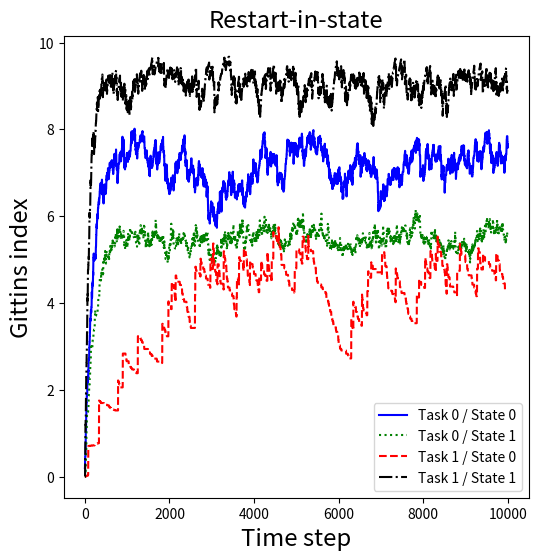
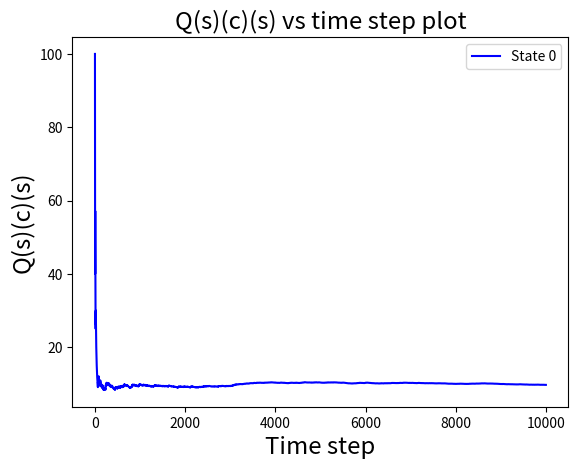

Recreate these plots in Python, in order.
# -*- coding: utf-8 -*-
"""
Created on Tue Aug 20 08:26:20 2024

@author: Harshit
"""

#!/usr/bin/env python
# coding: utf-8

# In[96]:


import numpy as np
from collections import defaultdict
import csv
from numpy import random
from mpmath import mp
import time 
from copy import deepcopy
import copy 
import matplotlib.pyplot as plt
# no. of tasks = phi
# no. of states = S
# current task = task (0 or 1)
# current state = s (a list of cardinality phi)
# continue action = 0
# restart action = 1

# In[97]:


class envir():
    def __init__(self):
        self.P_zero =[(0.3,0.7),
                      (0.7,0.3)]
        self.P_one = [(0.9,0.1),
                      (0.1,0.9)]
        self.rewards = [(1,10),
                        (1,10)]
    def step(self,s,action):
        next_state = deepcopy(s)
        if action == 0:
            next_state[action]= np.random.choice(2,p=self.P_zero[s[action]])
        else:
            next_state[action]= np.random.choice(2,p=self.P_one[s[action]])
        reward = self.rewards[s[action]][next_state[action]]
        return next_state,reward
            



# In[98]:


class Agent():
    def __init__(self,alpha,T,gamma):
        self.Q_values = np.zeros((2,2,2,2))
        self.phi = 2
        self.alpha = alpha
        self.T = T
        self.gamma = gamma
    
    def activate_task(self,s,T):        
        summ = 0 
        p = [0]*len(s)
        prob = [0]*len(s)
        for i in range(len(s)):
            summ += mp.exp((self.Q_values[s[i]][0][s[i]])/T)
            p[i] = mp.exp((self.Q_values[s[i]][0][s[i]])/T)
        for i in range(len(s)):
            prob[i] = p[i]/summ
        task = random.choice(5,1,p=prob)
        return task[0]
    
    def activate_task_eps_greedy(self,s,epsilon):
        r = random.random()
        if r < epsilon:
            action = np.random.choice(2)
        else:
            gre = [0]*len(s)
            for i in range(len(s)):
                gre[i] = self.Q_values[s[i]][0][s[i]][i]
            action = np.argmax(gre)
        return action
    
    def check_best_action(self,state):
        if state[1] == 1:
            return 1
        elif state[0] == 0:
            return 0
        elif state[0] == 1:
            return 0 
        else:
            return 1 

        
    def act_greedy(self,s,restart_prob,task):
        return max((self.Q_values[s[task]][0][restart_prob][task]),(self.Q_values[s[task]][1][restart_prob][task]))
    
    def update(self,s,next_state,reward,task):
        for k in range(2):
            self.Q_values[s[task]][0][k][task] = (1-self.alpha)*(self.Q_values[s[task]][0][k][task]) + self.alpha*(reward+self.gamma*(self.act_greedy(next_state,k,task)))
            self.Q_values[k][1][s[task]][task] = (1-self.alpha)*(self.Q_values[k][1][s[task]][task]) + self.alpha*(reward+self.gamma*(self.act_greedy(next_state,s[task],task)))
    
# In[99]:


hist00 = []
hist01 = []
hist10 = []
hist11 = []
t = []
plt_wrong_actions = []
class pull():
        start_time = time.time()
        env = envir()
        agent = Agent(alpha=0.2,T=1000,gamma=0.9)
        episode = 10000
        agent.alpha = 0.2
        agent.gamma = 0.9
        Tmax = 90000
        Tmin = 0.5
        phi = 3
        T = Tmax
        b = 0.998
        eps = 0.2
        cumm_wrong_steps = []
        for ep_no in range(episode):
            s = np.random.choice(2,2)
            #T = Tmin + b*(T - Tmin) 
            #print(T)
            #task = agent.activate_task(s,T)
            #agent.alpha = agent.alpha - 0.00002
            task = agent.activate_task_eps_greedy(s,eps)
            task_opt = agent.check_best_action(s)
            if task != task_opt:
                cumm_wrong_steps.append(1)
            else:
                cumm_wrong_steps.append(0)
                
            plt_wrong_actions.append(np.mean(cumm_wrong_steps)*100)
            current_time = time.time()-start_time
            next_state,reward = env.step(s,task)
            agent.update(s,next_state,reward,task)
            t.append(current_time)
            hist00.append(0.1*agent.Q_values[0][0][0][0])  
            hist01.append(0.1*agent.Q_values[1][0][1][0])              
            hist10.append(0.1*agent.Q_values[0][0][0][1])
            hist11.append(0.1*agent.Q_values[1][0][1][1])
            s = next_state
        csv_file_path = 'restart_toy.csv'
        print("CWS: ",sum(cumm_wrong_steps))
        # Write the two lists to the CSV file side by side
        
        with open(csv_file_path, 'w', newline='') as csv_file:
            csv_writer = csv.writer(csv_file)
            csv_writer.writerow(['State0','State1','State2','State3'])  # Optional header row
            csv_writer.writerows(zip(hist00, hist01, hist10, hist11))
        '''
        print(f"The two lists have been saved to {csv_file_path}")
        
        for x in range(5):
            print(agent.Q_values[x][0][x],agent.Q_values[x][1][x])
        #print(current_time)
        '''
        
        filename = 'percent_wrong_restart.csv'

        # Writing to CSV file
        with open(filename, 'w', newline='') as csvfile:
            writer = csv.writer(csvfile)
            writer.writerow(['percent_wrong'])  # Writing the header
            for value in plt_wrong_actions:
                writer.writerow([value])  # Writing each value in a new row
        


plt.figure(figsize=(6,6))
plt.title('Restart-in-state',fontsize='xx-large')
plt.xlabel('Time step', fontsize = 'xx-large')
plt.ylabel('Gittins index',fontsize = 'xx-large')
plt.plot(hist00,'-',c='blue',label='Task 0 / State 0')
plt.plot(hist01,':',c='green',label='Task 0 / State 1')
plt.plot(hist10,'--',c='red',label='Task 1 / State 0')
plt.plot(hist11,'-.',c='black',label='Task 1 / State 1')
plt.legend()
plt.show()


plt.title('Q(s)(c)(s) vs time step plot',fontsize='xx-large')
plt.xlabel('Time step', fontsize = 'xx-large')
plt.ylabel('Q(s)(c)(s)',fontsize = 'xx-large')
plt.plot(plt_wrong_actions,'-',c='blue',label='State 0')
plt.legend()
plt.show()

# In[80]:


# In[ ]:





# In[ ]:
